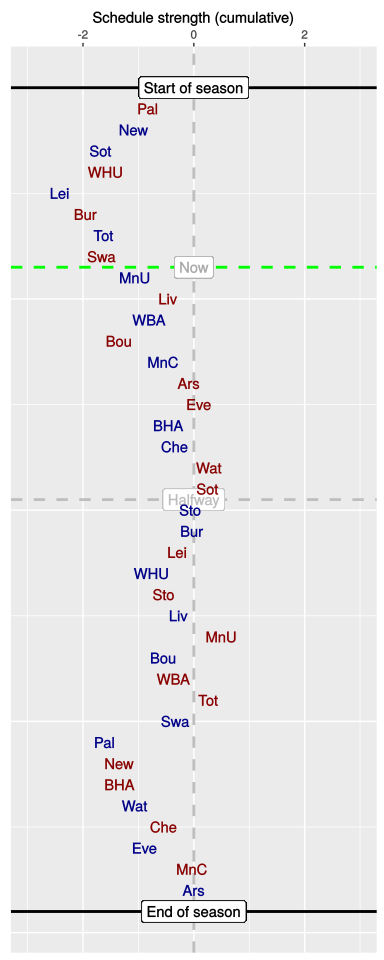

Values plotted in this chart, from the file beside it:
, HA, vs, played, sched, cumulative
1, A, Pal, 1, -0.83, -0.83
2, H, New, 1, -0.26, -1.09
3, H, Sot, 1, -0.59, -1.68
4, A, WHU, 1, 0.1, -1.59
5, H, Lei, 1, -0.83, -2.42
6, A, Bur, 1, 0.47, -1.95
7, H, Tot, 1, 0.32, -1.63
8, A, Swa, 1, -0.03, -1.66
9, H, MnU, 0, 0.6, -1.06
10, A, Liv, 0, 0.61, -0.46
11, H, WBA, 0, -0.36, -0.81
12, A, Bou, 0, -0.54, -1.35
13, H, MnC, 0, 0.8, -0.55
14, A, Ars, 0, 0.46, -0.09
15, A, Eve, 0, 0.18, 0.09
16, H, BHA, 0, -0.55, -0.46
17, H, Che, 0, 0.13, -0.34
18, A, Wat, 0, 0.61, 0.28
19, A, Sot, 0, -0.03, 0.25
20, H, Sto, 0, -0.31, -0.06
21, H, Bur, 0, 0.04, -0.03
22, A, Lei, 0, -0.28, -0.3
23, H, WHU, 0, -0.45, -0.76
24, A, Sto, 0, 0.22, -0.54
25, H, Liv, 0, 0.27, -0.27
26, A, MnU, 0, 0.77, 0.5
27, H, Bou, 0, -1.05, -0.55
28, A, WBA, 0, 0.18, -0.37
29, A, Tot, 0, 0.63, 0.26
30, H, Swa, 0, -0.59, -0.33
31, H, Pal, 0, -1.28, -1.61
32, A, New, 0, 0.26, -1.35
33, A, BHA, 0, 0.01, -1.34
34, H, Wat, 0, 0.28, -1.06
35, A, Che, 0, 0.52, -0.54
36, H, Eve, 0, -0.35, -0.89
37, A, MnC, 0, 0.86, -0.03
38, H, Ars, 0, 0.03, 0
